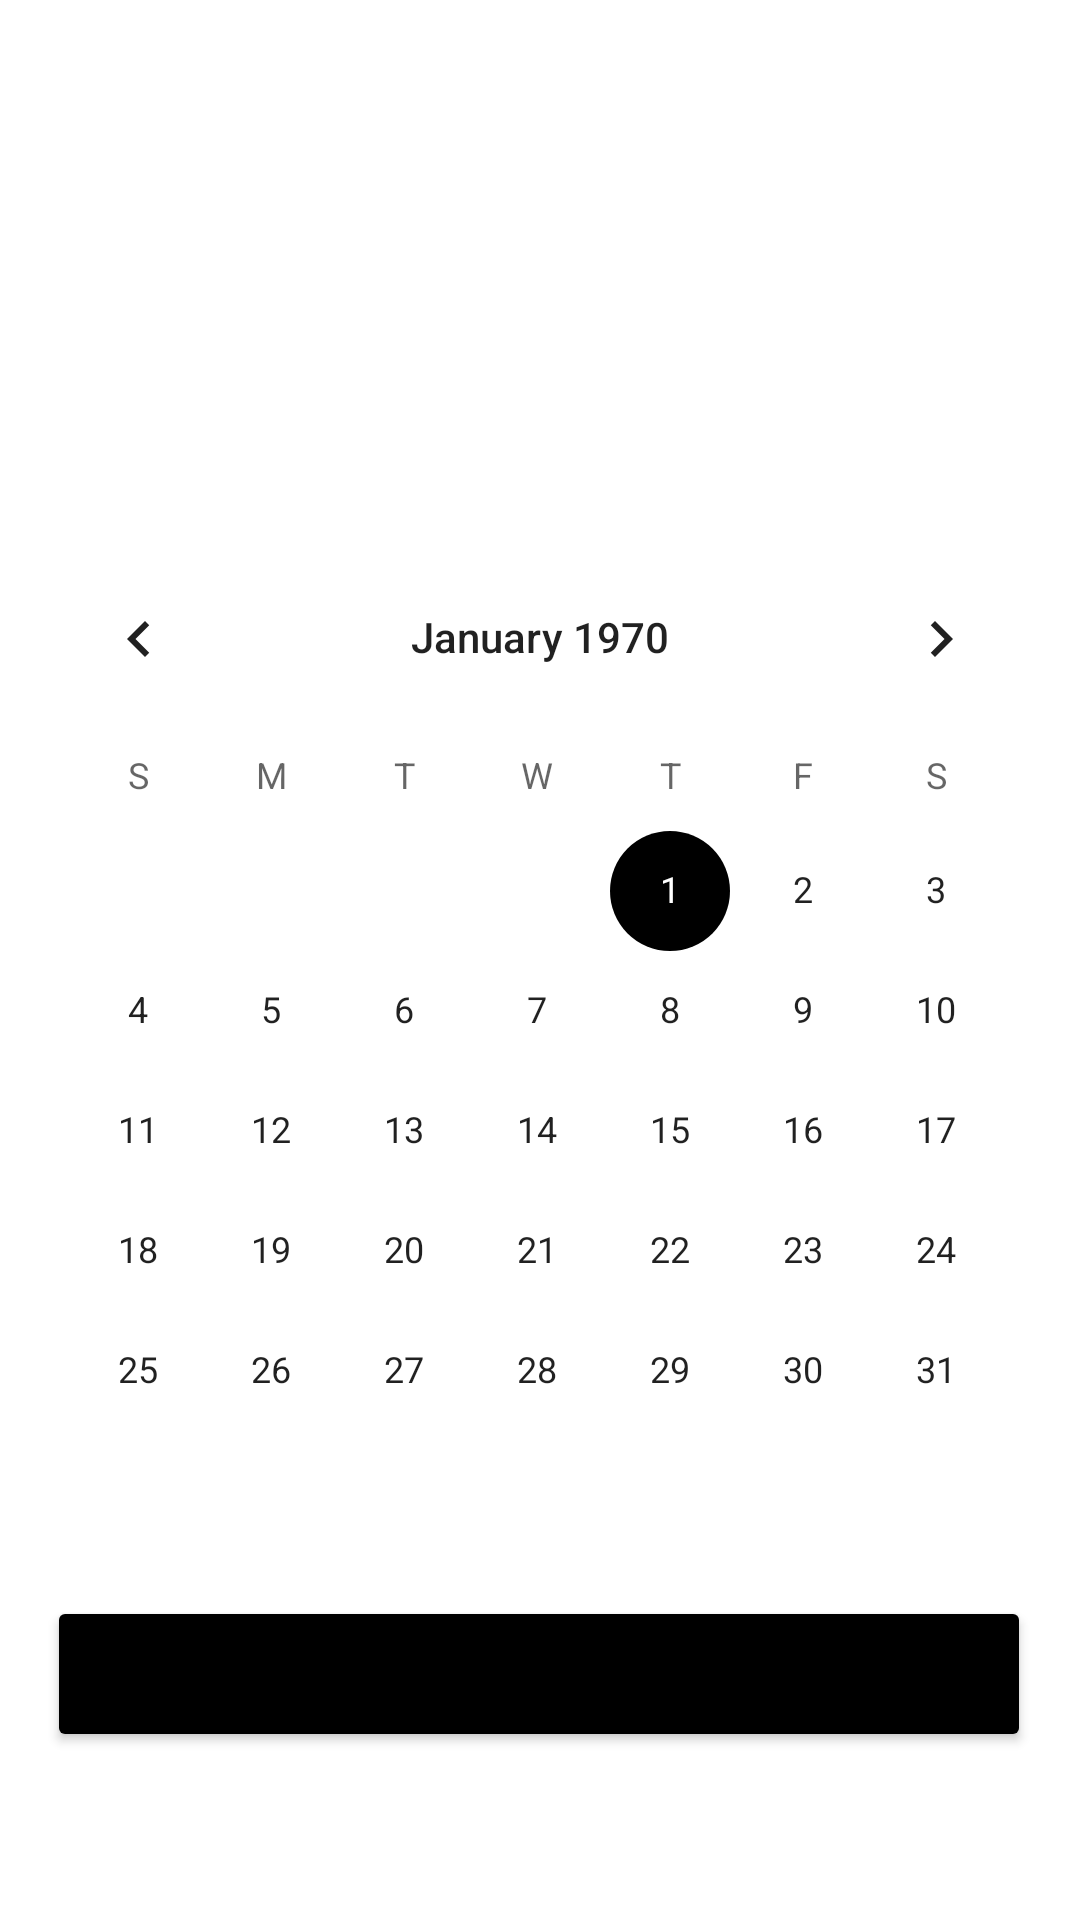

The Android layout XML behind this screen, and the referenced resources:
<!-- AndroidManifest.xml: application theme Theme.Medbar -->
<!-- res/layout/activity_appointment_calender.xml -->
<?xml version="1.0" encoding="utf-8"?>
<androidx.constraintlayout.widget.ConstraintLayout
    xmlns:android="http://schemas.android.com/apk/res/android"
    xmlns:app="http://schemas.android.com/apk/res-auto"
    xmlns:tools="http://schemas.android.com/tools"
    android:layout_width="match_parent"
    android:layout_height="match_parent">

    <Button
        android:id="@+id/chooseTimeDate"
        android:layout_width="328dp"
        android:layout_height="52dp"
        android:layout_marginBottom="56dp"
        android:text="Choose Date"
        app:backgroundTint="@color/black"
        app:layout_constraintBottom_toBottomOf="parent"
        app:layout_constraintEnd_toEndOf="parent"
        app:layout_constraintHorizontal_bias="0.493"
        app:layout_constraintStart_toStartOf="parent"
        tools:visibility="visible" />

    <CalendarView
        android:id="@+id/calendarView"
        android:layout_width="352dp"
        android:layout_height="333dp"
        android:layout_marginBottom="20dp"
        app:layout_constraintBottom_toTopOf="@+id/chooseTimeDate"
        app:layout_constraintEnd_toEndOf="parent"
        app:layout_constraintHorizontal_bias="0.491"
        app:layout_constraintStart_toStartOf="parent" />



</androidx.constraintlayout.widget.ConstraintLayout>
<!-- resources referenced by this layout -->
<resources>
  <color name="black">#FF000000</color>
  <style name="Theme.Medbar" parent="Theme.MaterialComponents.DayNight.NoActionBar">
          
          <item name="colorPrimary">@color/black</item>
          <item name="colorPrimaryVariant">@color/purple_700</item>
          <item name="colorOnPrimary">@color/white</item>
          
          <item name="colorSecondary">@color/black</item>
          <item name="colorSecondaryVariant">@color/teal_700</item>
          <item name="colorOnSecondary">@color/black</item>
          
          <item name="android:statusBarColor" tools:targetApi="l">?attr/colorPrimaryVariant</item>
          
      </style>
  <color name="purple_700">#FF3700B3</color>
  <color name="white">#FFFFFFFF</color>
  <color name="teal_700">#FF018786</color>
</resources>
